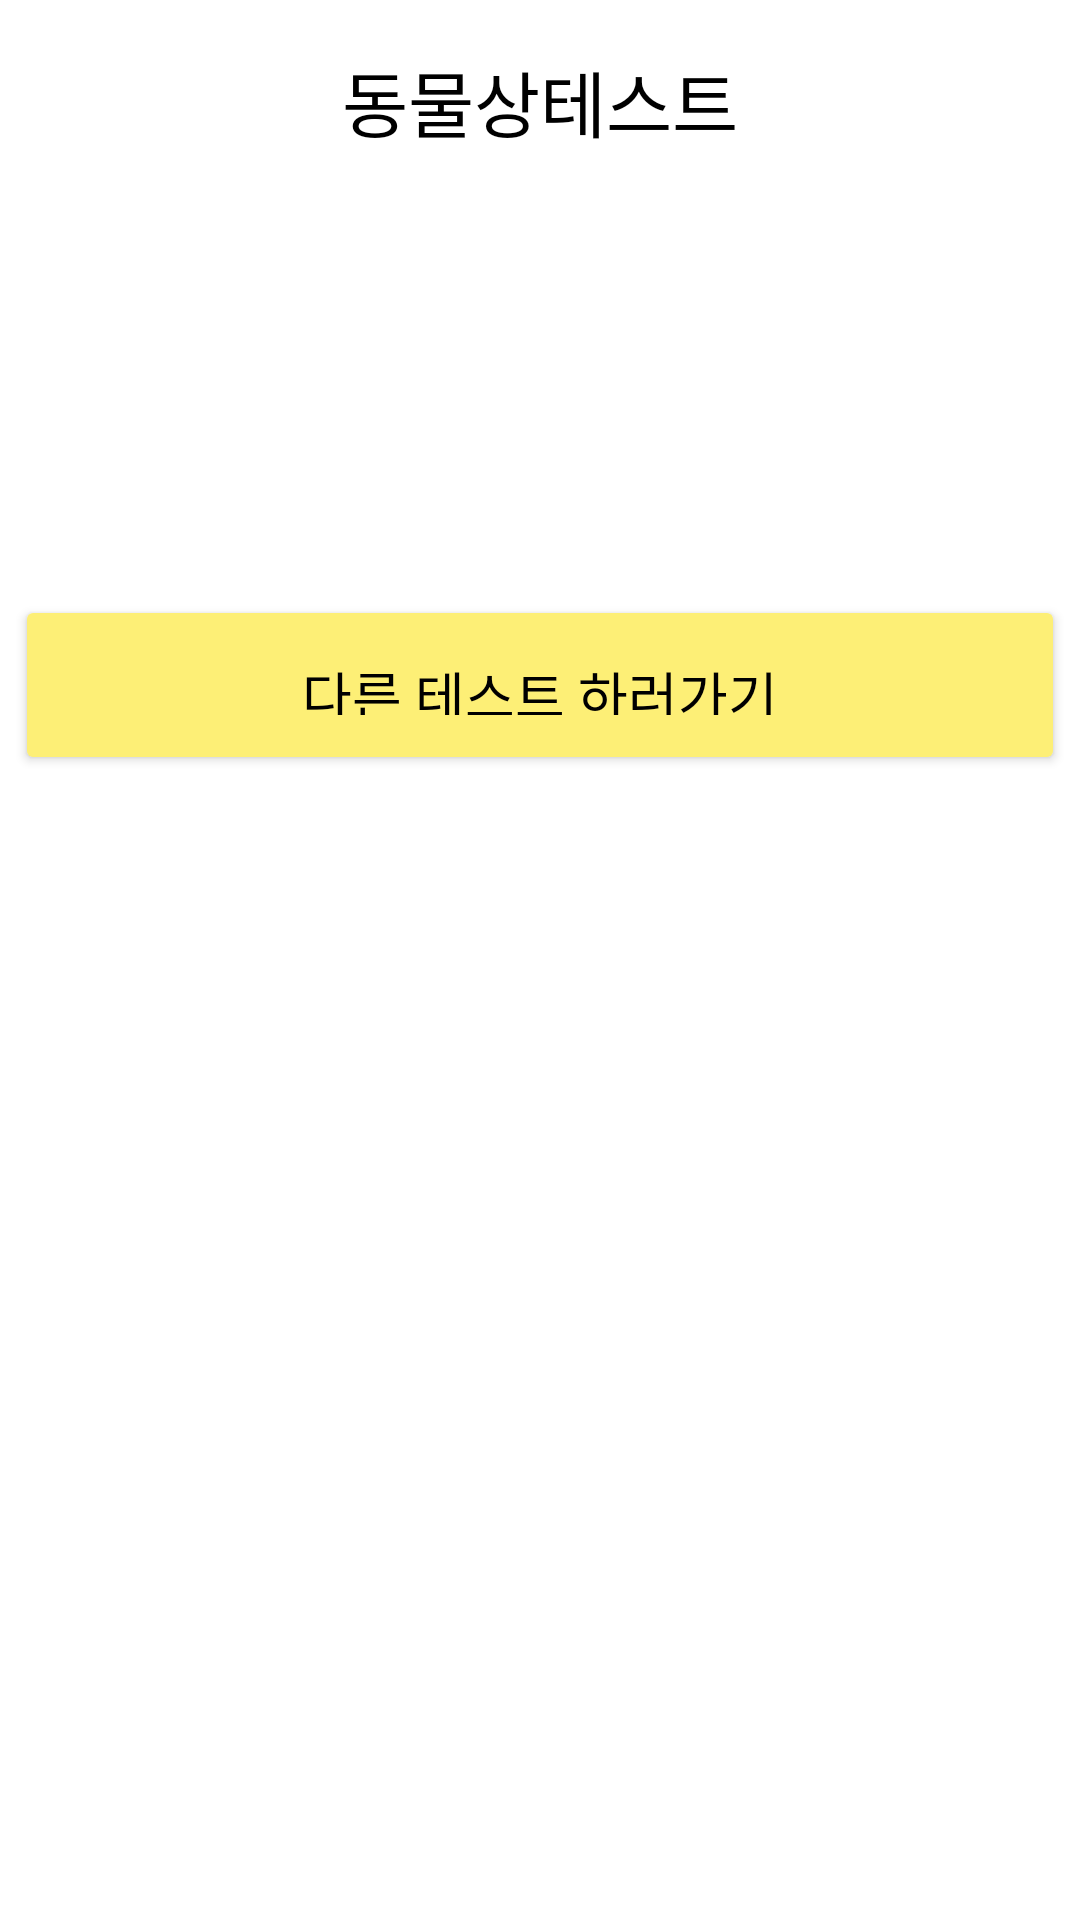

Android layout source for this screen:
<!-- AndroidManifest.xml: application theme Theme.AnimalFace_APP -->
<!-- res/layout/activity_animal_face_result.xml -->
<?xml version="1.0" encoding="utf-8"?>
<androidx.constraintlayout.widget.ConstraintLayout xmlns:android="http://schemas.android.com/apk/res/android"
    xmlns:app="http://schemas.android.com/apk/res-auto"
    xmlns:tools="http://schemas.android.com/tools"
    android:id="@+id/main"
    android:layout_width="match_parent"
    android:layout_height="match_parent"
    android:background="@android:color/white">

    <ScrollView
        android:layout_width="match_parent"
        android:layout_height="match_parent"
        android:fillViewport="true">

        <LinearLayout
            android:layout_width="match_parent"
            android:layout_height="wrap_content"
            android:orientation="vertical">


            <TextView
                android:id="@+id/animal_test_title"
                android:layout_width="wrap_content"
                android:layout_height="wrap_content"
                android:layout_marginTop="16dp"
                android:layout_gravity="center"
                android:text="동물상테스트"
                android:textSize="24sp"
                android:textColor="@android:color/black" />

            <ImageView
                android:id="@+id/cameraImg"
                android:layout_width="match_parent"
                android:layout_height="wrap_content"
                android:layout_marginTop="50dp"
                android:adjustViewBounds="true"
                android:maxWidth="300dp"
                android:maxHeight="200dp"
                android:src="@drawable/user_profile_" />

            <TextView
                android:id="@+id/result_text"
                android:layout_width="wrap_content"
                android:layout_height="wrap_content"
                android:layout_marginTop="16dp"
                android:layout_gravity="center"
                android:text="결과가 여기에 표시됩니다."
                android:textSize="20sp"
                android:textColor="@color/white"
                android:textAlignment="center" />

            <LinearLayout
                android:layout_width="match_parent"
                android:layout_height="wrap_content"
                android:layout_marginTop="20dp"
                android:orientation="vertical">

                <Button
                    android:id="@+id/other_test_button"
                    android:layout_width="350dp"
                    android:layout_height="60dp"
                    android:layout_gravity="center"
                    android:layout_marginTop="32dp"
                    android:backgroundTint="#FDEF76"
                    android:padding="20dp"
                    android:text="다른 테스트 하러가기"
                    android:textColor="@color/black"
                    android:textSize="18sp"/>

            </LinearLayout>

        </LinearLayout>
    </ScrollView>
</androidx.constraintlayout.widget.ConstraintLayout>
<!-- resources referenced by this layout -->
<resources>
  <color name="black">#FF000000</color>
  <color name="white">#FFFFFFFF</color>
  <style name="Theme.AnimalFace_APP" parent="Base.Theme.AnimalFace_APP" />
  <style name="Base.Theme.AnimalFace_APP" parent="Theme.Material3.DayNight.NoActionBar">
      </style>
</resources>
